Dataset: image (GitHub, annisarskyr/pfripeness3). Classes: nearly ripe, not ripe, ripe, unripe.

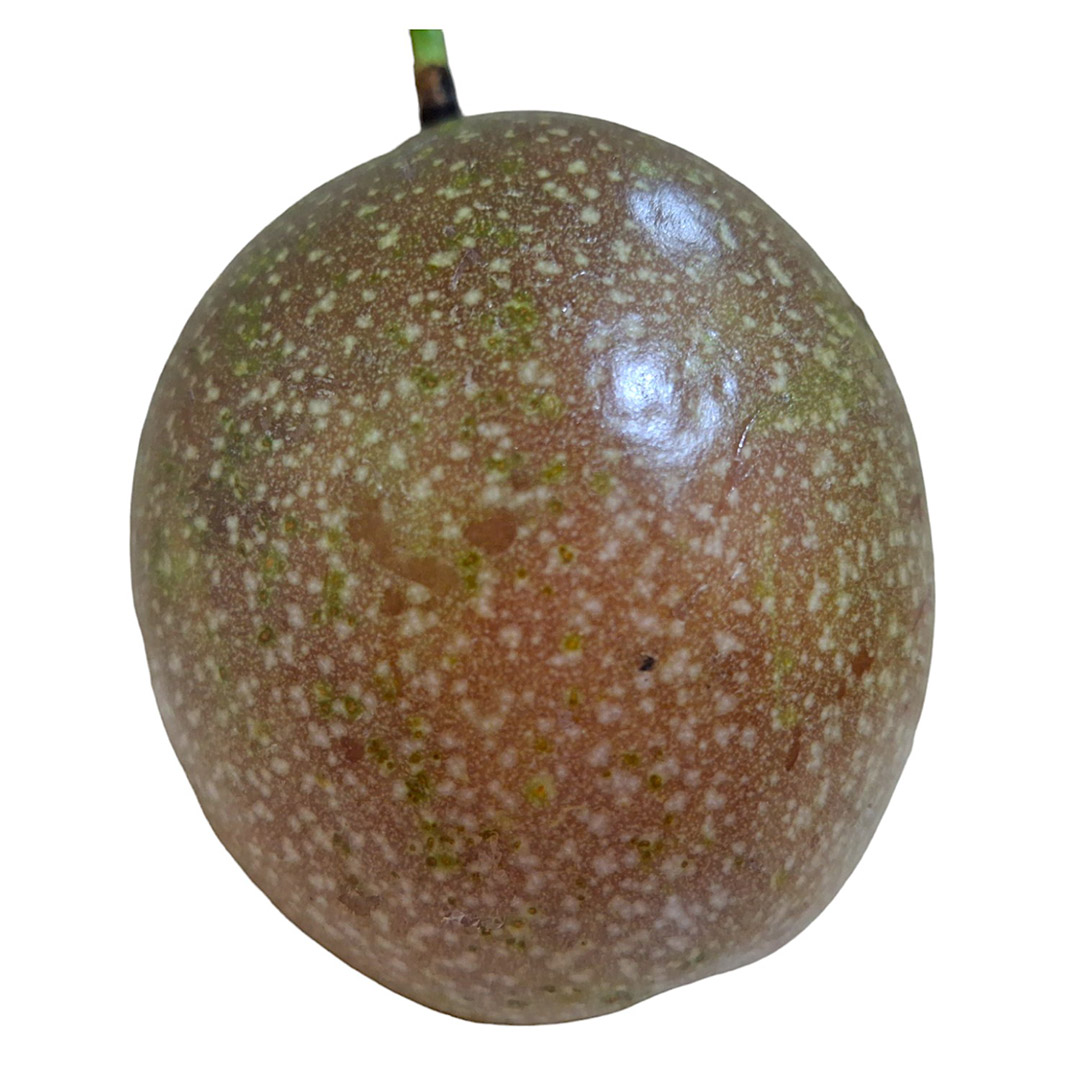
Label: nearly ripe

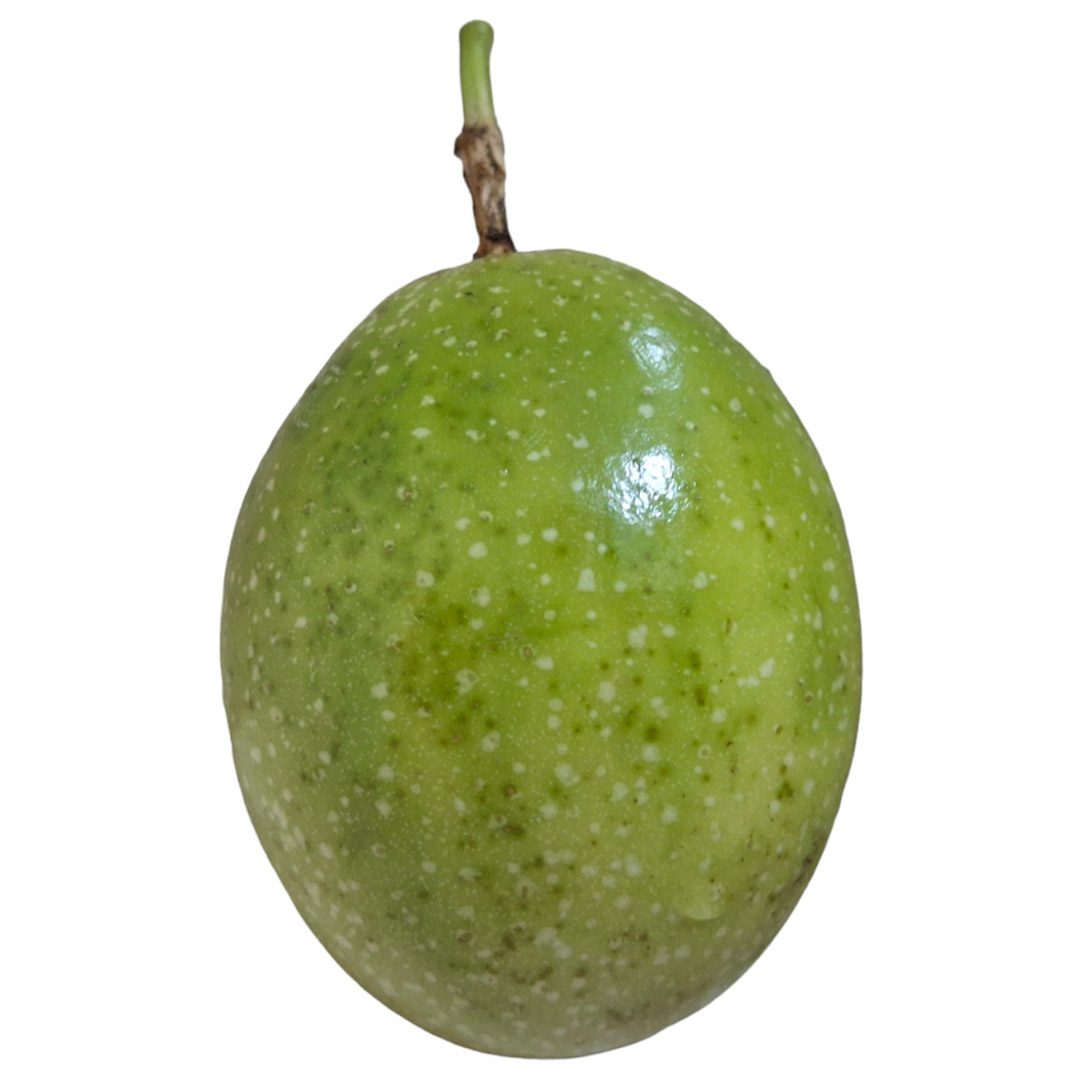
Label: unripe

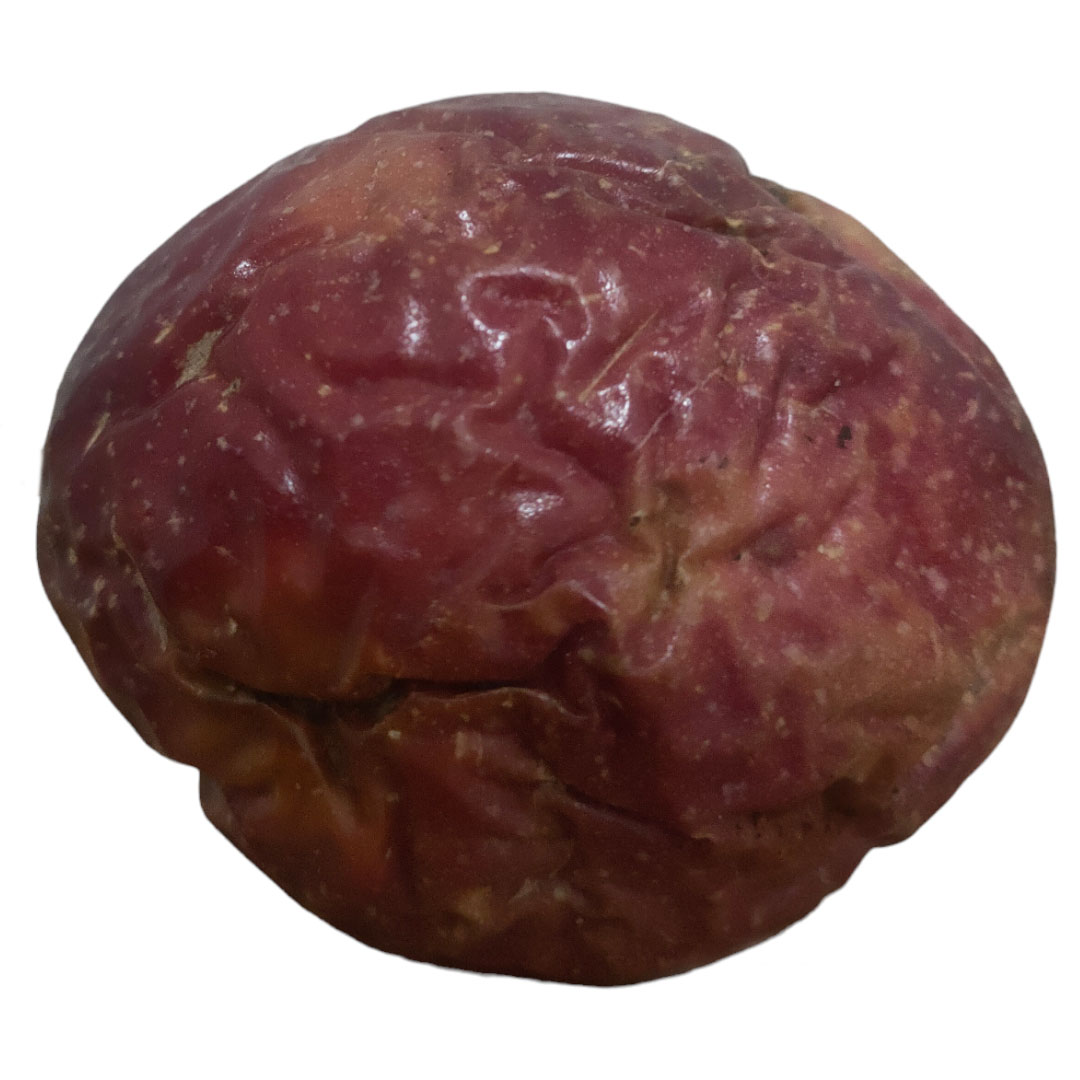
Label: ripe

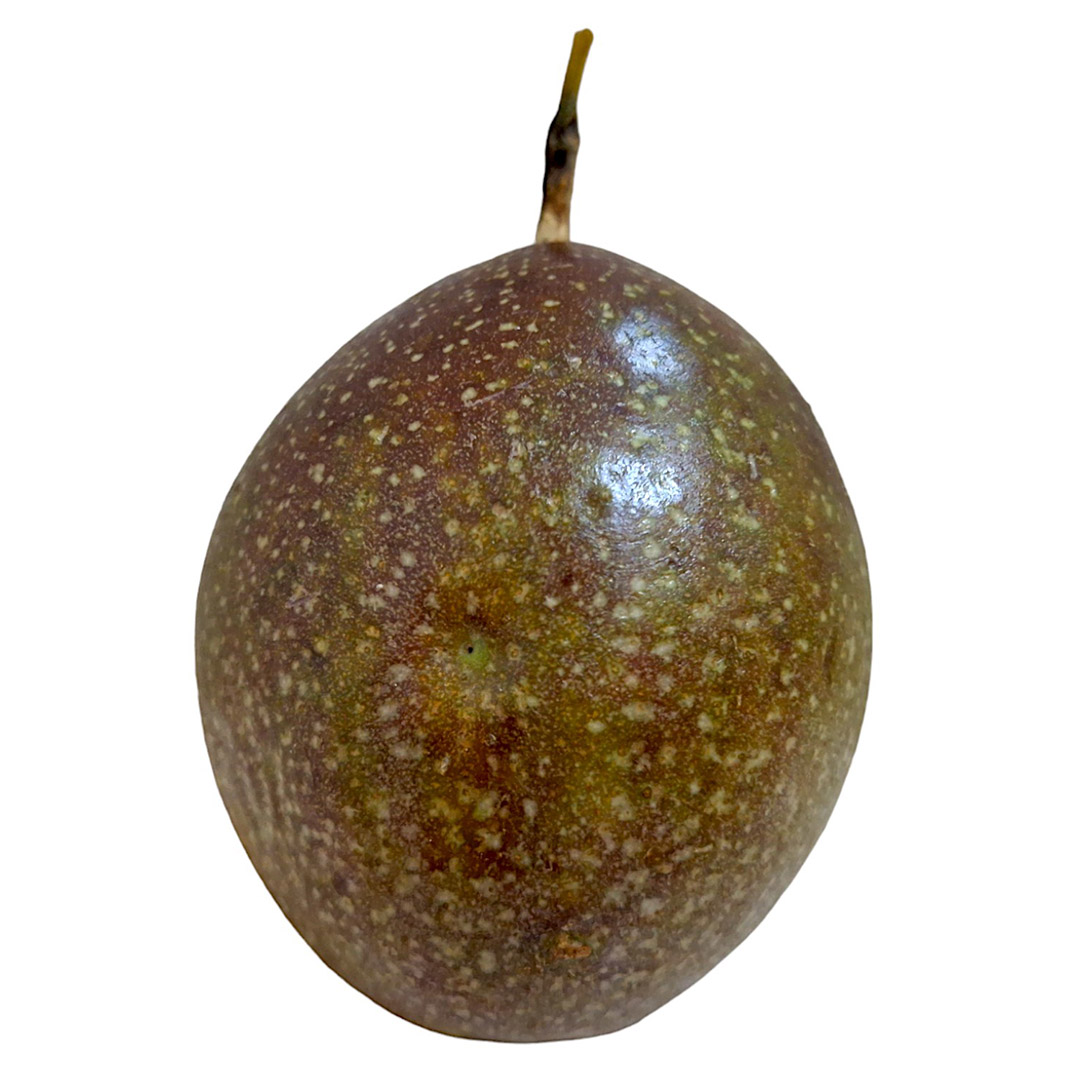
Label: nearly ripe

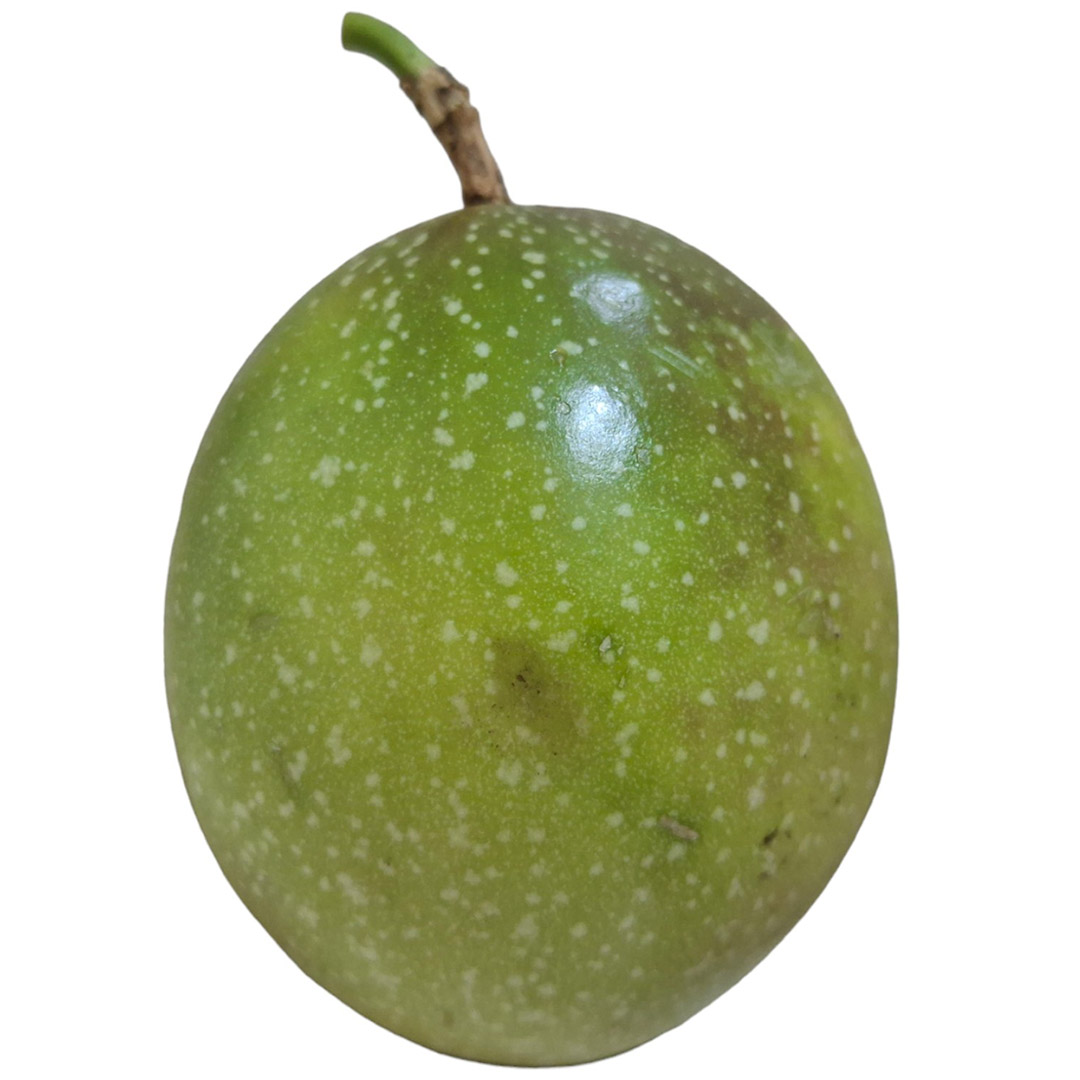
Label: unripe

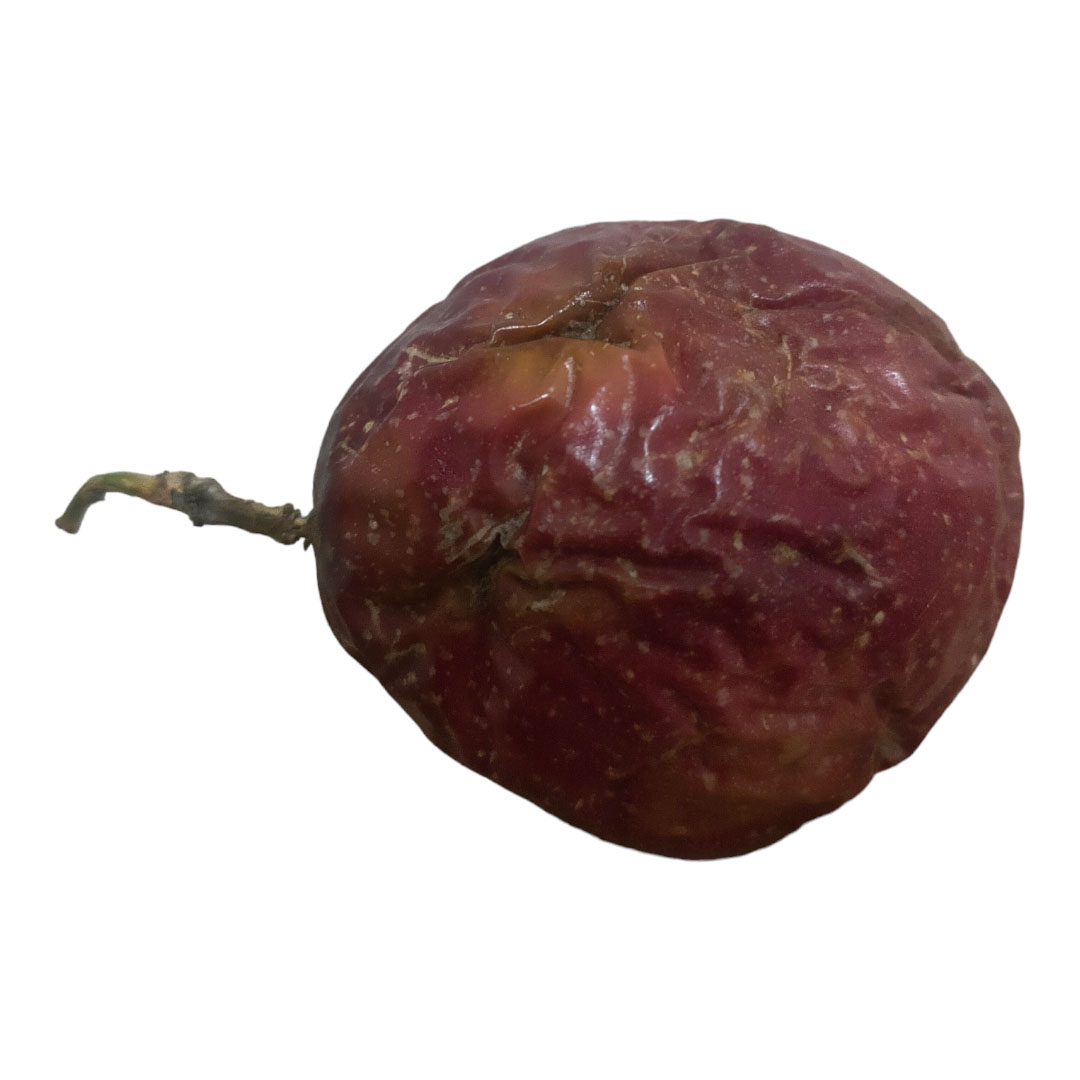
Label: ripe
